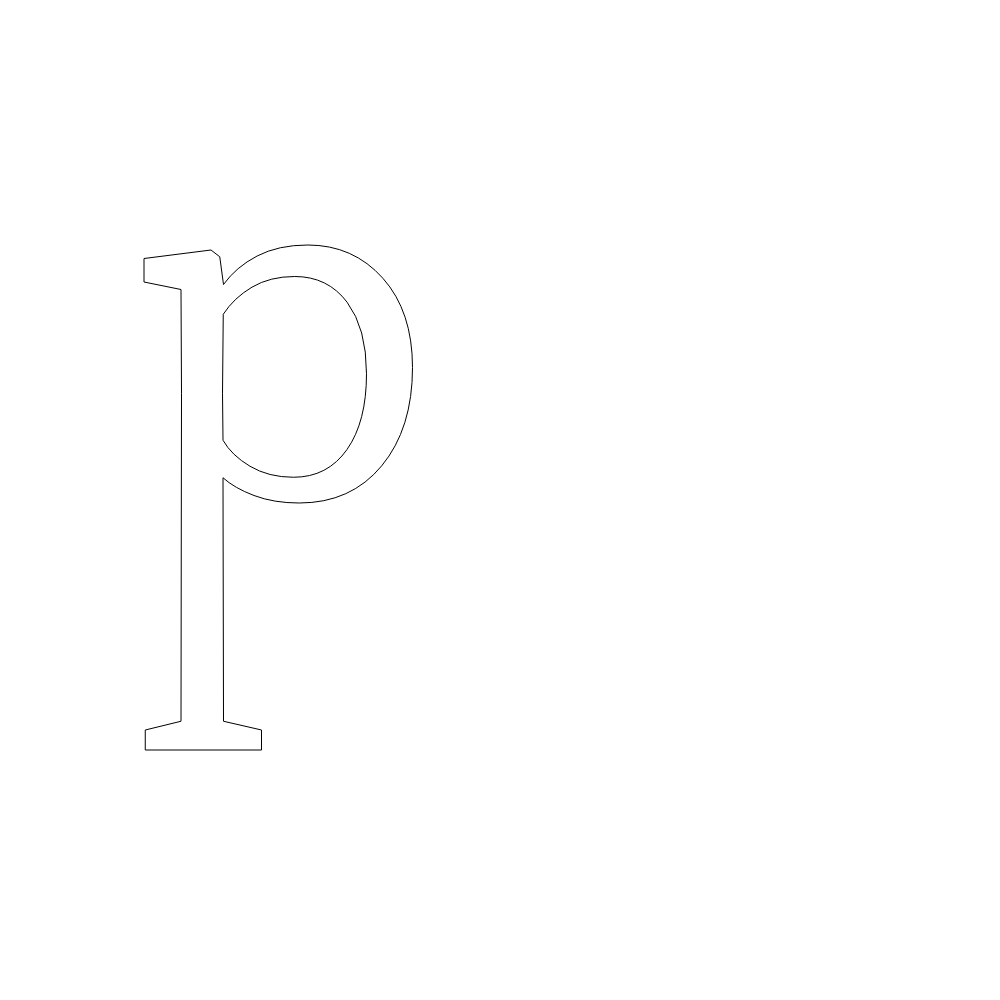
t = 0.00 s
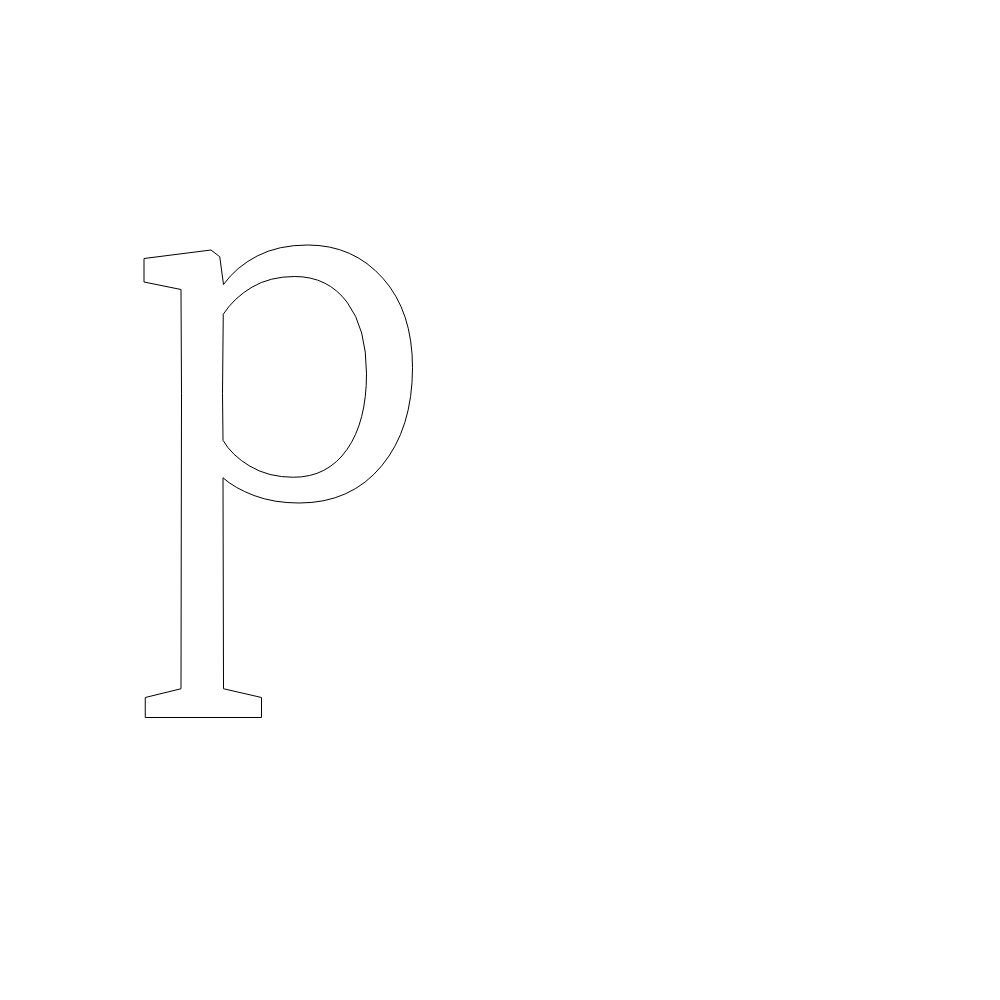
t = 0.63 s
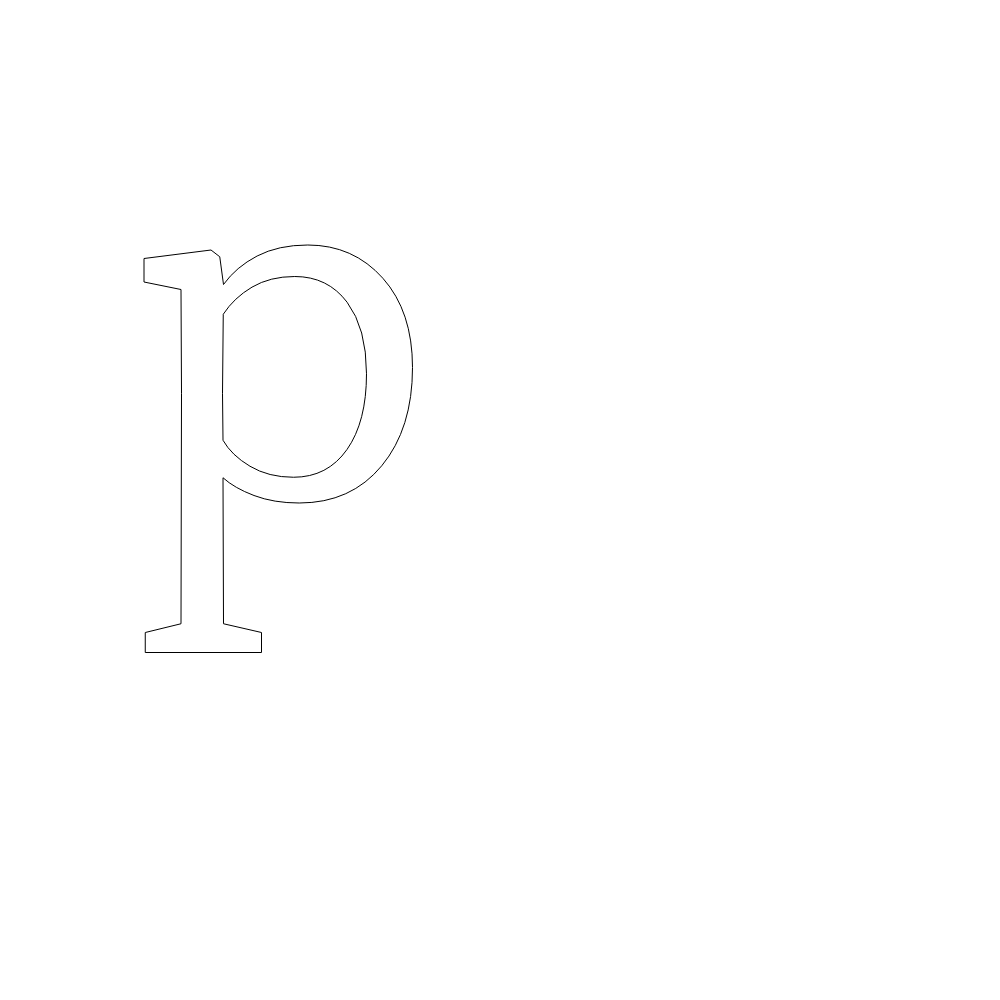
t = 1.88 s
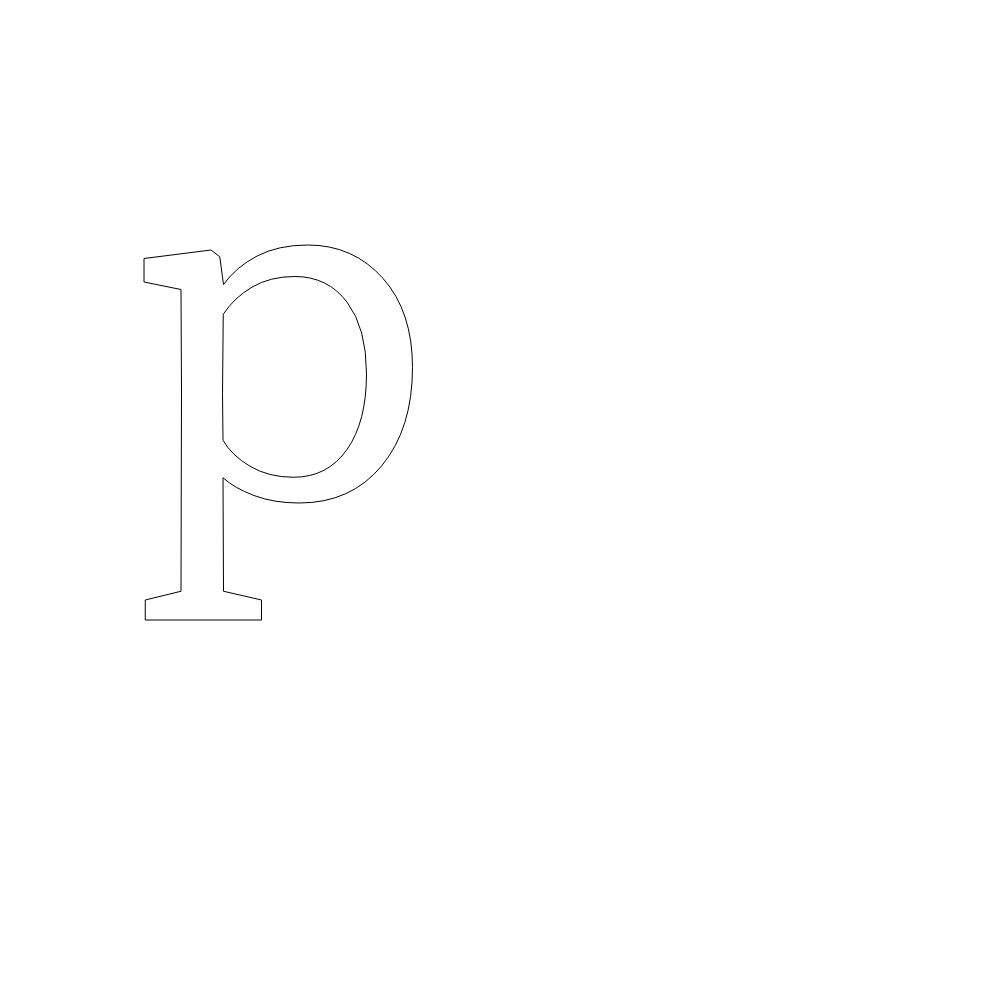
t = 2.50 s
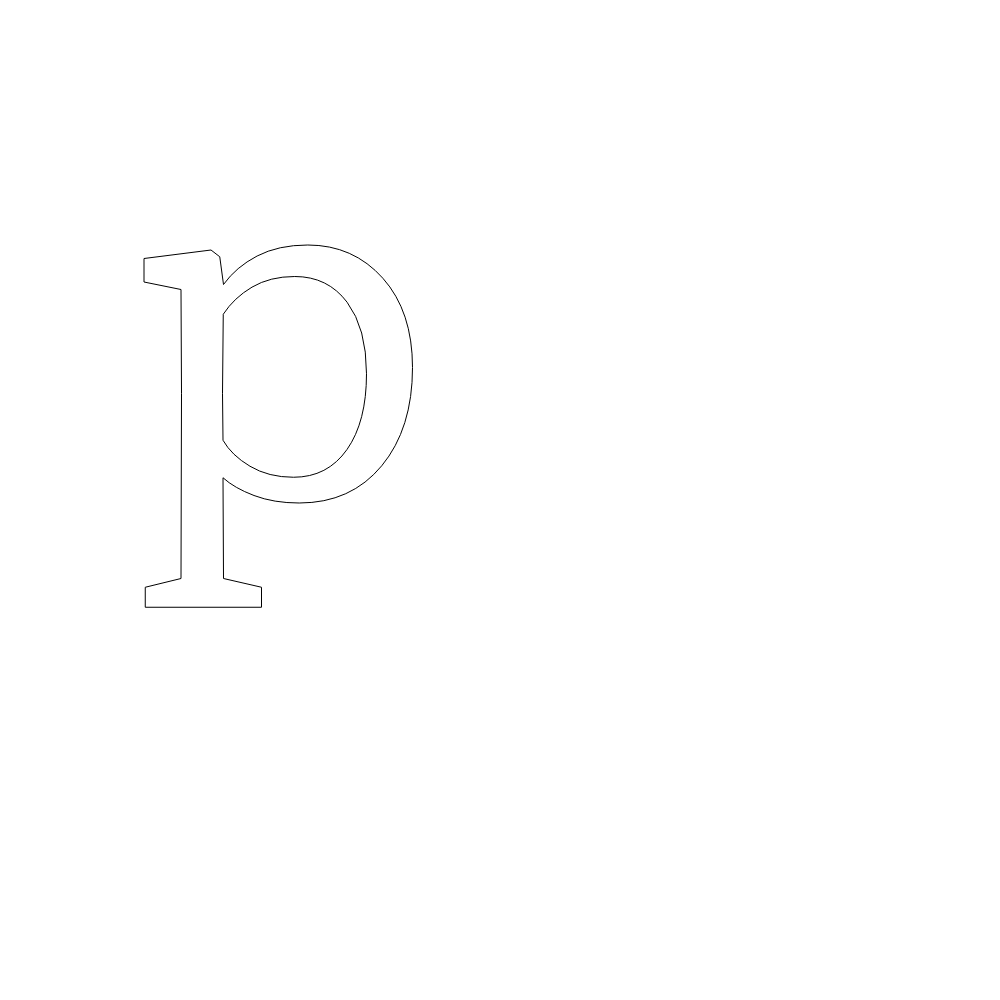
t = 3.13 s
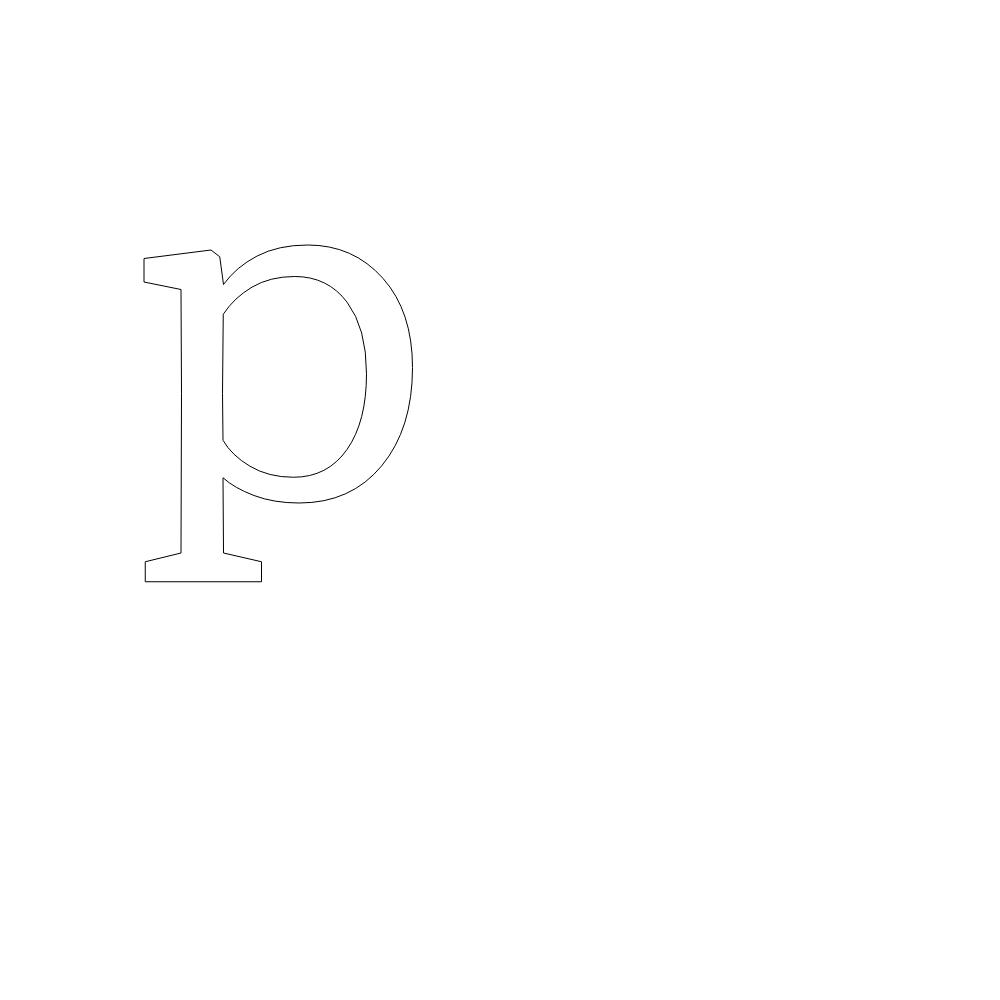
t = 4.38 s

The animated SVG that drew these frames (rendered in a browser with its animation timeline set to each time). Animation: 1 SMIL element (animate=1); one cycle of 5.00 s, repeats indefinitely.

<svg version="1.1" xmlns="http://www.w3.org/2000/svg" width="1000" height="1000" style="background-color: transparent;"><g id="svg-transform-group" transform="translate(130,500) scale(0.25,-0.25)"><path style="opacity: 1" stroke="black" stroke-width="4" fill="none" id="layer-instance"><animate attributeName="d" values="M61 -1000L61 -920L204 -885L206 427L204 842L56 872L56 966L324 1000L359 973L374 862Q424 932 508.5 976Q593 1020 711 1020Q893 1020 1011.5 887Q1130 754 1130 530Q1130 286 1007 137Q884 -12 677 -12Q575 -12 496 18Q417 48 372 89L374 -885L526 -920L526 -1000ZM372 239Q406 179 480 135Q554 91 654 91Q790 91 868 202Q946 313 946 505Q946 688 868.5 791Q791 894 659 894Q560 894 488 851.5Q416 809 373 743L370 427Z;M61 -480L61 -400L204 -365L206 427L204 842L56 872L56 966L324 1000L359 973L374 862Q424 932 508.5 976Q593 1020 711 1020Q893 1020 1011.5 887Q1130 754 1130 530Q1130 286 1007 137Q884 -12 677 -12Q575 -12 496 18Q417 48 372 89L374 -365L526 -400L526 -480ZM372 239Q406 179 480 135Q554 91 654 91Q790 91 868 202Q946 313 946 505Q946 688 868.5 791Q791 894 659 894Q560 894 488 851.5Q416 809 373 743L370 427Z;M61 -276L61 -196L204 -161L206 427L204 842L56 872L56 966L324 1000L359 973L374 862Q424 932 508.5 976Q593 1020 711 1020Q893 1020 1011.5 887Q1130 754 1130 530Q1130 286 1007 137Q884 -12 677 -12Q575 -12 496 18Q417 48 372 89L374 -161L526 -196L526 -276ZM372 239Q406 179 480 135Q554 91 654 91Q790 91 868 202Q946 313 946 505Q946 688 868.5 791Q791 894 659 894Q560 894 488 851.5Q416 809 373 743L370 427Z" keyTimes="0;0.5;1" dur="5s" repeatCount="indefinite"></animate></path></g></svg>